Photos from the image-classification dataset "Quantum_Inpired_PSO_Classifcation" in the GitHub repository hm24csb1a20/Quantum_Inpired_PSO_Classifcation. Its 4 classes are: fog non-smoke, fog smoke, non-smoke, smoke.

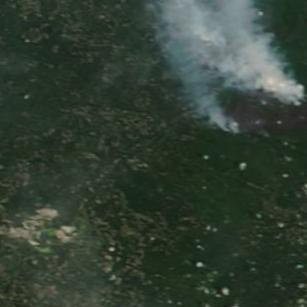
Label: smoke

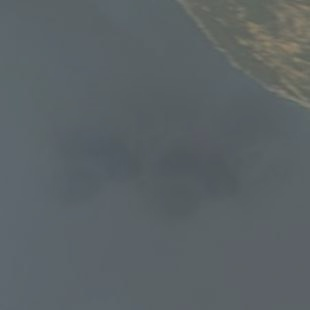
Label: fog non-smoke

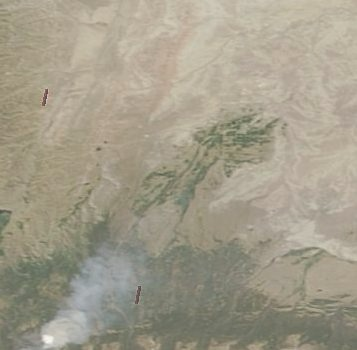
Label: fog smoke

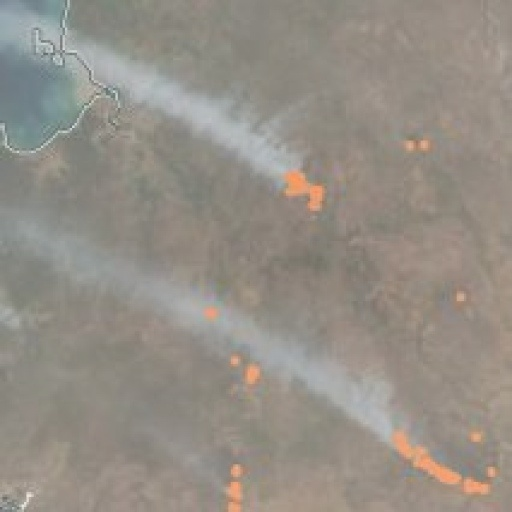
Label: fog smoke

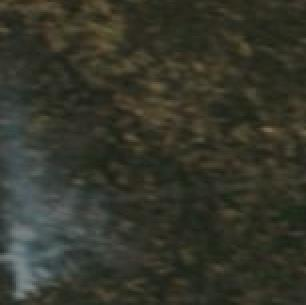
Label: smoke

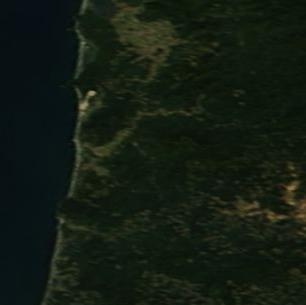
Label: non-smoke
